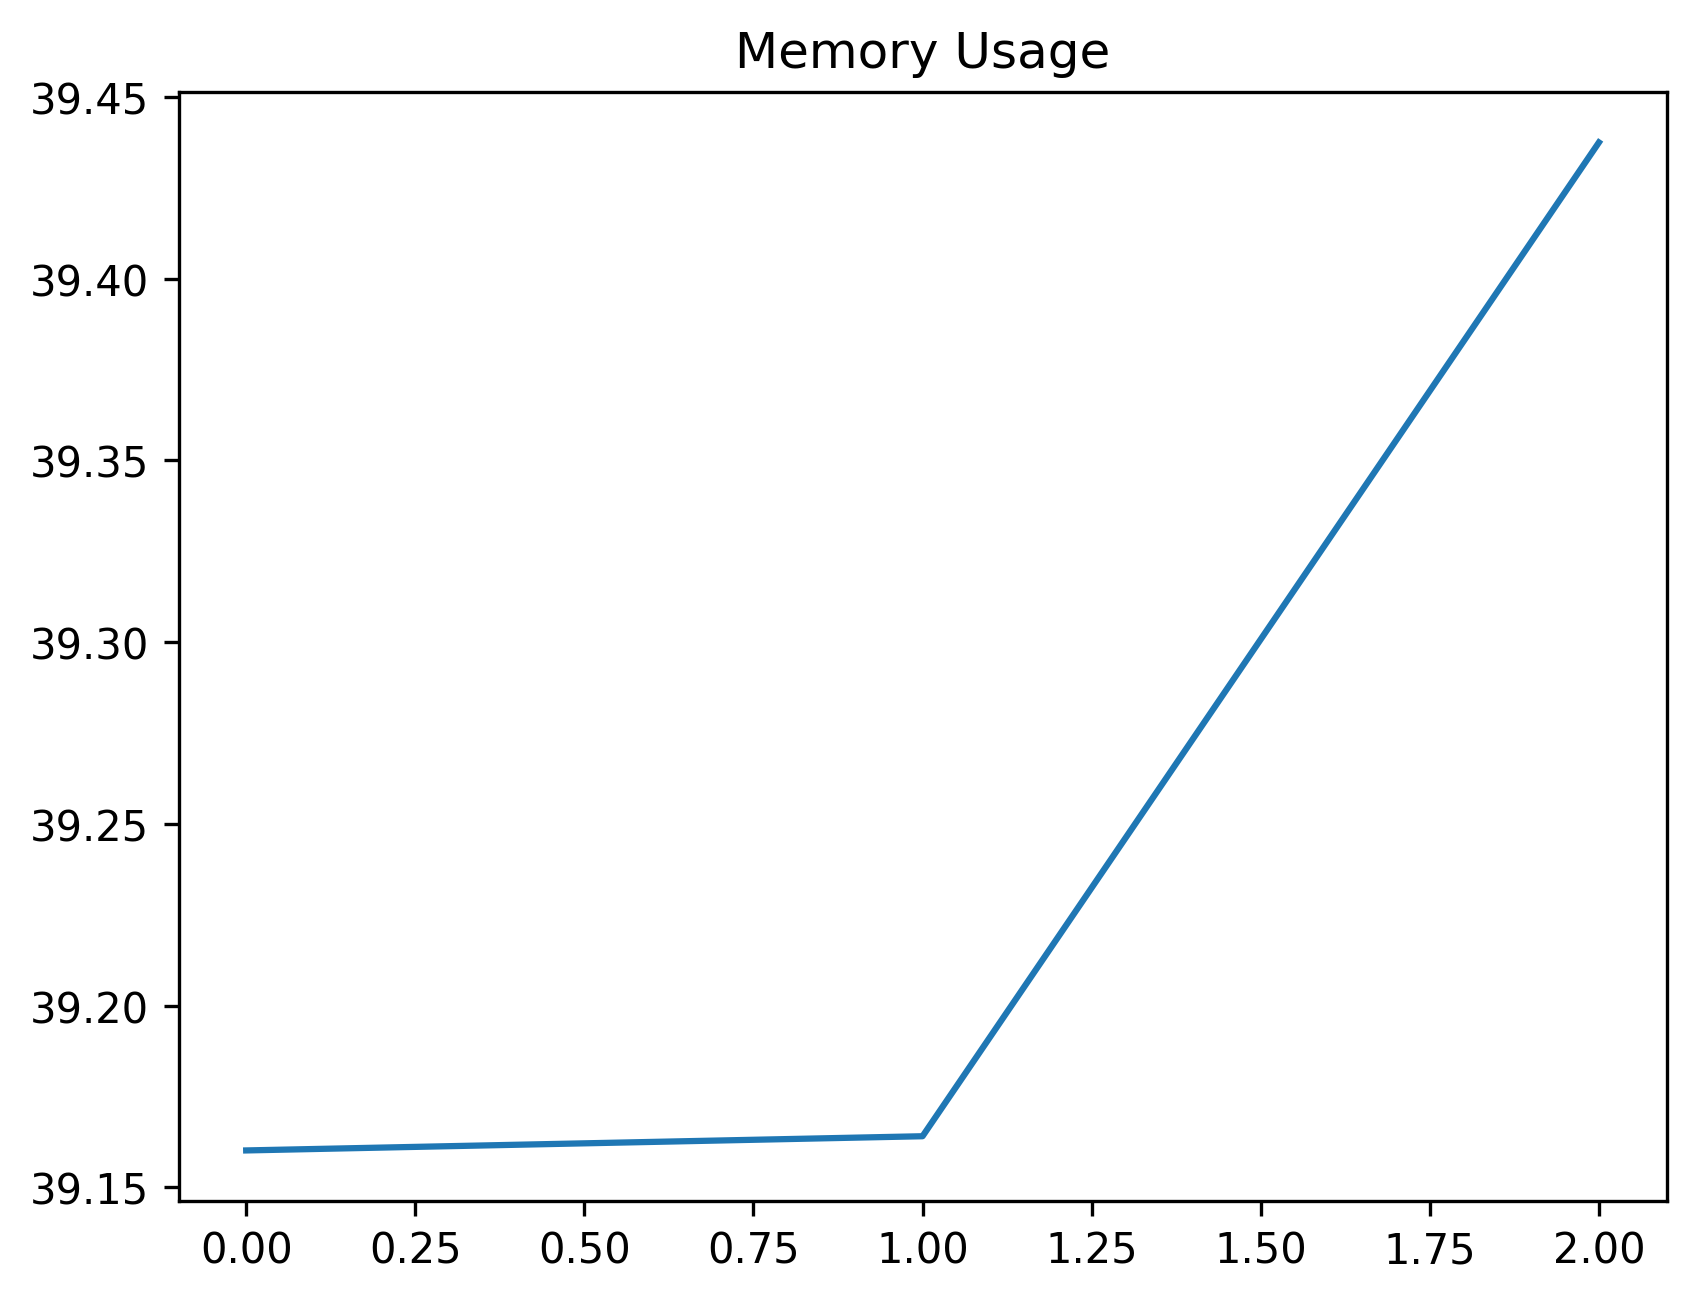

Data behind this chart, as committed beside it:
date_time, name, memory
2024-02-09 09:14:52.438906, start, 39.16
2024-02-09 09:14:54.277477, click_create_button, 39.16
2024-02-09 09:15:24.345139, click_lookup, 39.44
